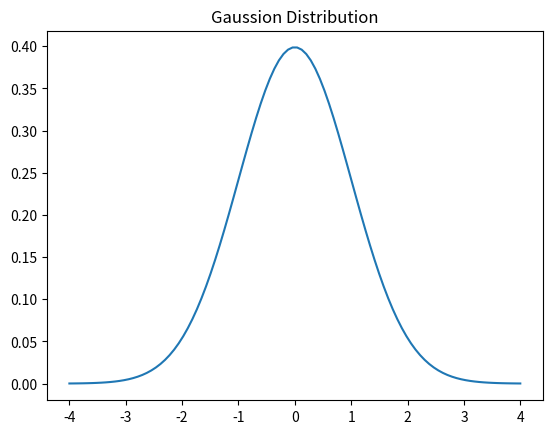

The matplotlib source for this figure:
             # Bay's theorem
#problems
# - A desease is affected by 1% of population
# - A text is 95% accurate for diseasted indiduvals and 90% accurate for non-diseased indiduval
# - Find the probability of having the disease given a positive test result

def bays_theorem(prior,sensitivity,specificity):
    posterior = (sensitivity * prior) / specificity
    return posterior

prior = 0.1               # 1% of desease affected population
sensitivity = 0.95          # true positive rate
specificity = 0.90        # true negative rate

posterior = bays_theorem(prior,sensitivity,specificity)
print("Probability of deseas given positive test : ",posterior)


             #Gaussion (normal) distribution using scipy.stats function

from scipy.stats import norm
import numpy as np
import matplotlib.pyplot as plt

x = np.linspace(-4,4,100)
y = norm.pdf(x,loc =0,scale =1)
plt.plot(x,y)
plt.title("Gaussion Distribution")
plt.show()
